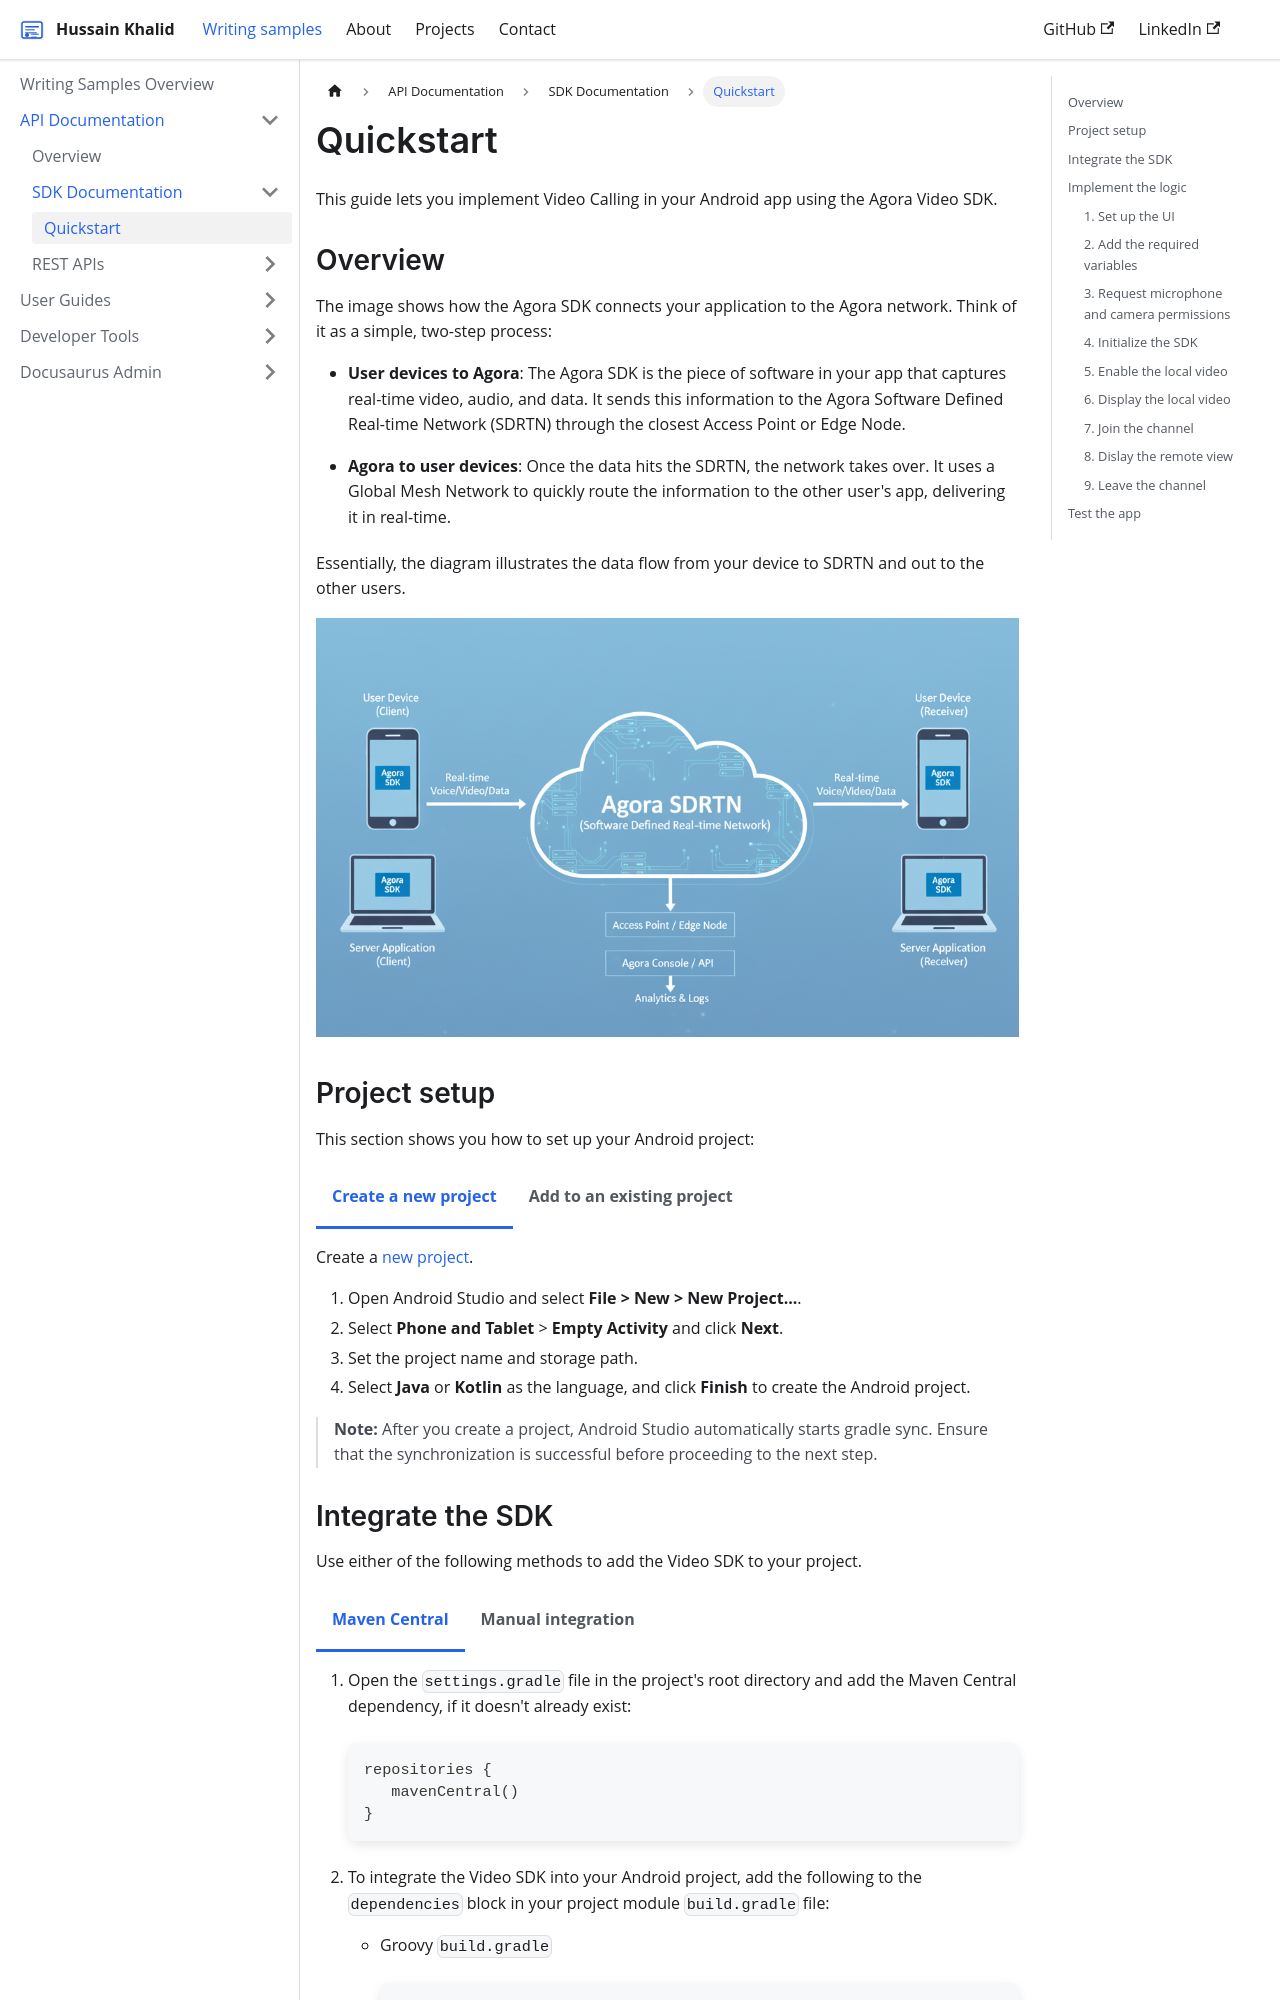

repository: hussain-khalid/hussain-khalid.github.io · page: docs/api-documentation/sdk-documentation/video-calling-sdk-guide/index.html · generator: docusaurus

---
sidebar_position: 1
title: Quickstart
description: Complete guide to integrate Video Calling SDK across multiple platforms including JavaScript, React Native, Java, C++, and C# with code examples and best practices.
---

import Tabs from '@theme/Tabs';
import TabItem from '@theme/TabItem';
import CodeBlock from '@theme/CodeBlock';


This guide lets you implement Video Calling in your Android app using the Agora Video SDK.

## Overview

The image shows how the Agora SDK connects your application to the Agora network. Think of it as a simple, two-step process:

* **User devices to Agora**: The Agora SDK is the piece of software in your app that captures real-time video, audio, and data. It sends this information to the Agora Software Defined Real-time Network (SDRTN) through the closest Access Point or Edge Node.

* **Agora to user devices**: Once the data hits the SDRTN, the network takes over. It uses a Global Mesh Network to quickly route the information to the other user's app, delivering it in real-time.

Essentially, the diagram illustrates the data flow from your device to SDRTN and out to the other users.


![Agora Tech](/img/agora-tech.png)

## Project setup

This section shows you how to set up your Android project:

<Tabs>
<TabItem value="new" label="Create a new project" default>
Create a [new project](https://developer.android.com/studio/projects/create-project).

    1. Open Android Studio and select **File > New > New Project...**.
    1. Select **Phone and Tablet** > **Empty Activity** and click **Next**.
    1. Set the project name and storage path. 
    1. Select **Java** or **Kotlin** as the language, and click **Finish** to create the Android project.
    
  > **Note:** After you create a project, Android Studio automatically starts gradle sync. Ensure that the synchronization is successful before proceeding to the next step.

</TabItem>

<TabItem value="existing" label="Add to an existing project">
 
Add a new activity to your project.

    1. Open your project in Android Studio.
    1. Right-click on the `app/src/main/java/<your.package.name>` folder.
    1. Select **New → Activity → Empty Activity**.
    1. Enter an activity name and click **Finish**. 
        This guide uses `MainActivity` as the activity name in the sample code. Replace it with your activity name where required.
    
</TabItem>
</Tabs>
